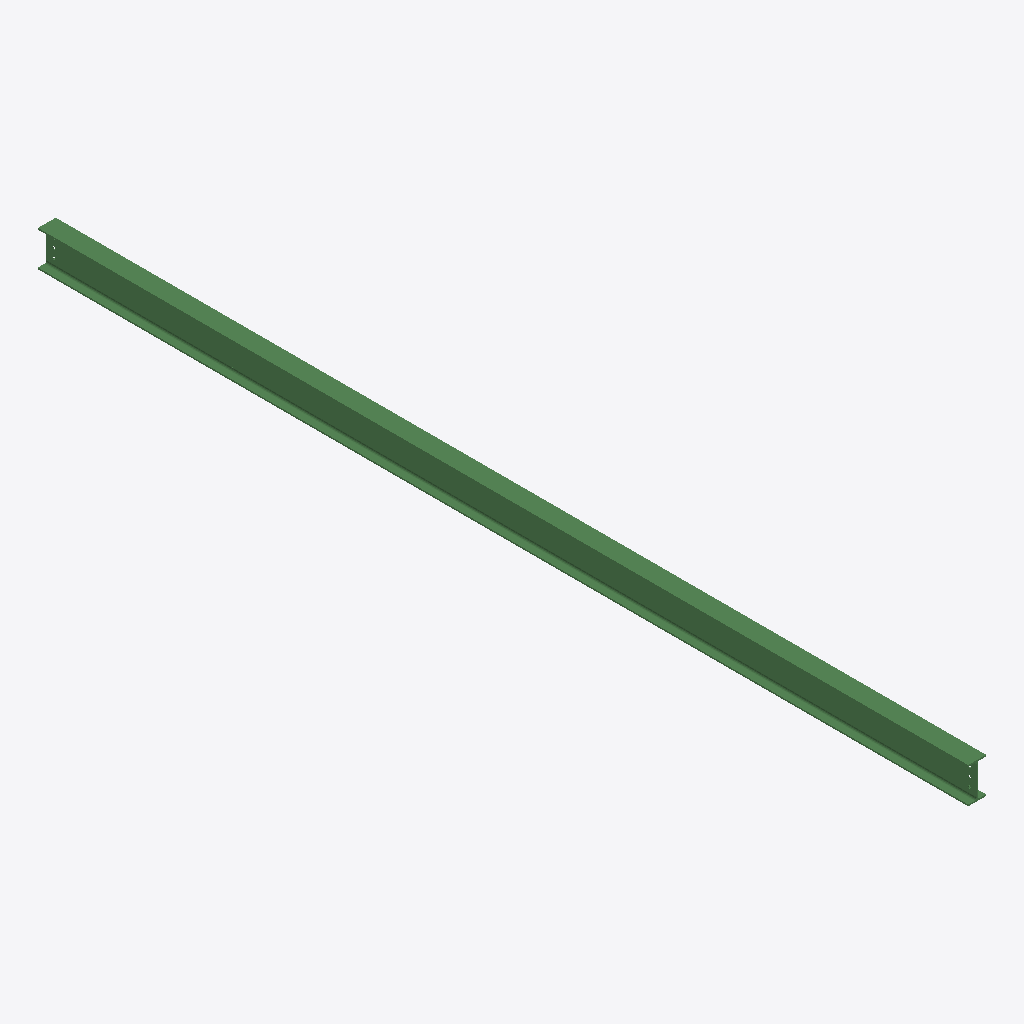
Isometric view of an IFC building model (IFC-SPF (STEP), schema IFC2X3, length unit millimetre), seen from the south-west, elements coloured by IFC class: 1 beam (green).
Extent 0.1 m × 6.3 m × 0.2 m (x, y, z). Storeys (1): Undefined at 0.00 m. Elements (1): 1 IfcBeam.

HEADER;
FILE_DESCRIPTION(('ViewDefinition[AISC_Steel_Detailing]','Option [BaseQuantities:Off]','Option [GridExport:On]','Option [Assemblies:Off]','Option [Bolts:On]','Option [Rebars:On]','Option [PourObjects:Off]','Option [Welds:On]','Option [SurfaceTreatments:On]','Option [LocationBy:0]','Option [ViewColors:Off]','Option [SectionedSpine:Off]','[2 more]'),'2;1');
FILE_NAME('b_105_Qty_8.ifc','2026-05-16T11:53:11',('GIOVANNIPC\\gcorrea'),('Structural Designer'),'IFC Database version: Work','Tekla Structures 2020 Service Pack 5, IFC Export','');
FILE_SCHEMA(('IFC2X3'));
ENDSEC;
DATA;
#37=IFCPROJECT('2G7ZFDNE16yBDU14FA92Me',#5,'Proyecto',$,$,$,$,(#11),#36);
#39=IFCSITE('2xvEzEinjBTea80yOTcujY',#5,'Obra',$,$,#38,$,$,.ELEMENT.,$,$,$,$,$);
#41=IFCBUILDING('3fUTLBRab5Zx2$pMBBXnN_',#5,'Undefined',$,$,#40,$,$,.ELEMENT.,$,$,$);
#43=IFCBUILDINGSTOREY('29hdEUCErFze9E_VIAceOd',#5,'Undefined',$,$,#42,$,$,.ELEMENT.,0.0);
#71=IFCBEAM('0gmI4QZy169PGpESYKlwHF',#44,'BEAM','IPE240','IPE240',#48,#70,'ID2ac1211a-8fc0-4625-9433-39c894bfa44f');
ENDSEC;
